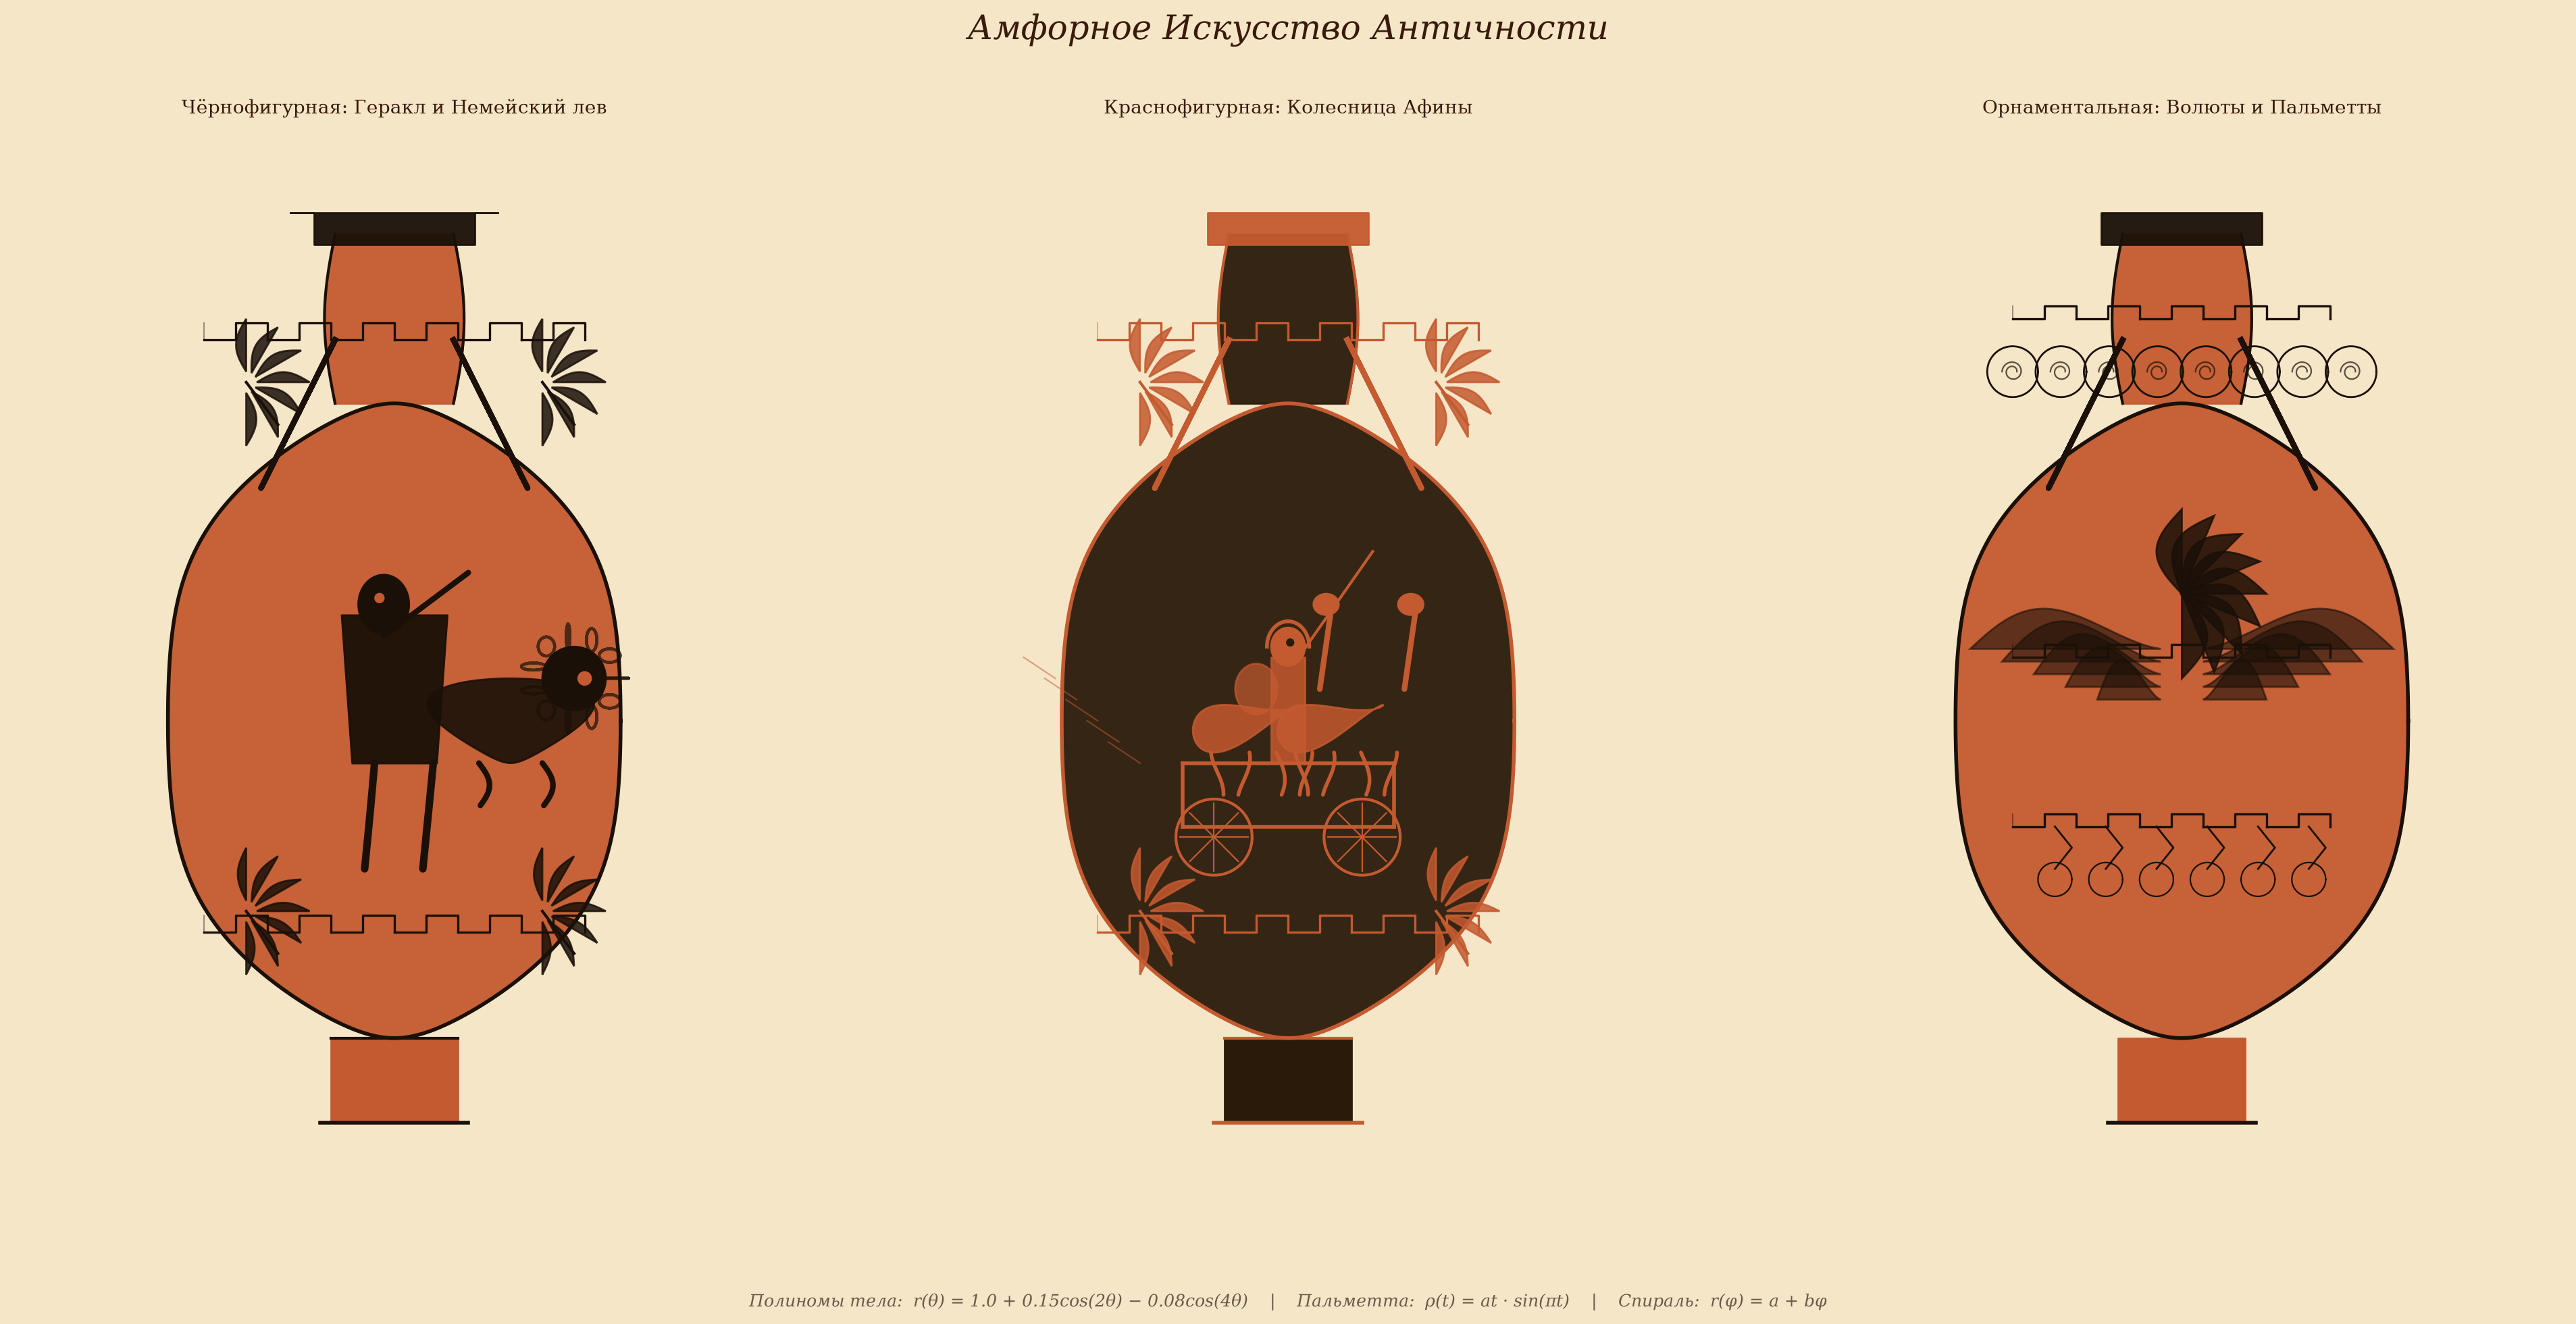

Generate this figure with Python:
import numpy as np
import matplotlib.pyplot as plt
from matplotlib.patches import FancyBboxPatch, Polygon, Circle, Ellipse, Arc
from matplotlib.path import Path
import matplotlib.patches as mpatches

fig, axes = plt.subplots(1, 3, figsize=(20, 10), facecolor='#f5e6c8')
fig.suptitle('Амфорное Искусство Античности', fontsize=18,
             fontfamily='serif', color='#3a1a0a', y=0.97, fontstyle='italic')

terracotta = '#c45a30'
terracotta_light = '#d87850'
black_fig = '#1a1008'
black_bg = '#2a1a0a'
cream = '#f0e0c0'
gold = '#c8a040'
white_clay = '#e8d8c0'

def draw_amphora_frame(ax, style='black'):
    """Контур амфоры — параметрические кривые"""
    t = np.linspace(0, 2*np.pi, 500)
    
    # Тело амфоры — модифицированный эллипс с полиномиальными поправками
    body_r = 1.0 + 0.15*np.cos(2*t) - 0.08*np.cos(4*t) + 0.03*np.sin(t)
    body_x = body_r * np.cos(t)
    body_y = -0.2 + 1.4 * np.sin(t)
    
    # Горлышко
    neck_t = np.linspace(0, 1, 100)
    neck_x_l = -0.28 - 0.05*np.sin(np.pi*neck_t)
    neck_x_r = 0.28 + 0.05*np.sin(np.pi*neck_t)
    neck_y = 1.2 + 0.8*neck_t
    
    # Крышка
    rim_t = np.linspace(-1, 1, 100)
    rim_x = 0.35 * (1 + 0.3*rim_t**2)
    
    # Ножка
    foot_t = np.linspace(-1, 1, 80)
    foot_x = 0.3 * (1 + 0.15*foot_t**2)
    
    return body_x, body_y, neck_x_l, neck_x_r, neck_y, rim_x, foot_t, foot_x

def draw_meander_band(ax, y, width, length, color):
    """Меандр — греческий ключ"""
    step = 0.15
    n = int(length / step)
    for i in range(n):
        x = -length/2 + i * step
        if i % 2 == 0:
            ax.plot([x, x+step, x+step, x+2*step, x+2*step],
                    [y, y, y+width, y+width, y],
                    color=color, linewidth=1.2)
        # вертикальные перемычки
        ax.plot([x, x], [y, y+width], color=color, linewidth=0.6, alpha=0.5)

def draw_palmette(ax, cx, cy, scale=1.0, color=black_fig):
    """Пальметта — орнамент"""
    t = np.linspace(0, np.pi, 100)
    for i in range(7):
        angle = -np.pi/2 + i * np.pi/6
        r = 0.3 * scale
        px = cx + r * np.cos(angle) * np.cos(t*0.5)
        py = cy + r * np.sin(angle) * (1 + 0.3*np.sin(t))
        # Лепестки как полиномы
        leaf_t = np.linspace(0, 1, 50)
        lx = cx + (0.05 + 0.25*leaf_t) * np.cos(angle)
        ly = cy + (0.05 + 0.25*leaf_t) * np.sin(angle)
        leaf_w = 0.08 * np.sin(np.pi * leaf_t) * scale
        ax.fill(lx + leaf_w*np.cos(angle+np.pi/2),
                ly + leaf_w*np.sin(angle+np.pi/2),
                color=color, alpha=0.85)
    
    # Стебель
    stem_t = np.linspace(0, 1, 50)
    ax.plot(cx + 0.15*stem_t, cy - 0.2*stem_t, color=color, linewidth=1.5)

def draw_greek_vase_scene_black(ax):
    """Чёрнофигурная вазопись — Геракл и Немейский лев"""
    # Фон — терракота
    ax.set_facecolor(terracotta)
    
    # Тело амфоры
    t = np.linspace(0, 2*np.pi, 500)
    body_r = 1.0 + 0.15*np.cos(2*t) - 0.08*np.cos(4*t)
    bx = body_r * np.cos(t)
    by = -0.3 + 1.5 * np.sin(t)
    
    # Заливка тела
    ax.fill(bx, by, color=terracotta, alpha=0.95)
    ax.plot(bx, by, color=black_fig, linewidth=2)
    
    # Горлышко
    neck_t = np.linspace(0, 1, 100)
    neck_xl = -0.28 - 0.05*np.sin(np.pi*neck_t)
    neck_xr = 0.28 + 0.05*np.sin(np.pi*neck_t)
    neck_y = 1.2 + 0.8*neck_t
    ax.fill_betweenx(neck_y, neck_xl, neck_xr, color=terracotta, alpha=0.95)
    ax.plot(neck_xl, neck_y, color=black_fig, linewidth=1.5)
    ax.plot(neck_xr, neck_y, color=black_fig, linewidth=1.5)
    
    # Крышка
    rim_t = np.linspace(-1, 1, 100)
    rim_x = 0.38 * (1 + 0.3*rim_t**2)
    ax.fill(rim_x, [2.1]*100, color=black_fig, alpha=0.95)
    ax.fill(-rim_x, [2.1]*100, color=black_fig, alpha=0.95)
    ax.fill_between([-0.38, 0.38], 1.95, 2.1, color=black_fig, alpha=0.95)
    
    # Ножка
    ax.fill_between([-0.3, 0.3], -2.2, -1.8, color=terracotta)
    ax.plot([-0.35, 0.35], [-2.2, -2.2], color=black_fig, linewidth=2)
    ax.plot([-0.3, 0.3], [-1.8, -1.8], color=black_fig, linewidth=1.5)
    
    # Ручки
    handle_t = np.linspace(-1, 1, 100)
    for side, sign in [('l', -1), ('r', 1)]:
        hx = sign * (0.28 + 0.35*(1 - handle_t**2))
        hy = 0.8 + 0.7*handle_t**2
        ax.plot(hx, hy, color=black_fig, linewidth=3)
    
    # Декоративные полосы
    draw_meander_band(ax, 1.5, 0.08, 1.8, black_fig)
    draw_meander_band(ax, -1.3, 0.08, 1.8, black_fig)
    
    # Пальметты
    draw_palmette(ax, -0.7, 1.3, 0.6, black_fig)
    draw_palmette(ax, 0.7, 1.3, 0.6, black_fig)
    draw_palmette(ax, -0.7, -1.2, 0.5, black_fig)
    draw_palmette(ax, 0.7, -1.2, 0.5, black_fig)
    
    # === СЦЕНА: Геракл и лев ===
    # Геракл (чёрная фигура)
    # Тело
    hero_t = np.linspace(0, 1, 100)
    # Ноги
    for lx, la in [(-0.15, 0.1), (0.15, -0.15)]:
        leg_x = lx + 0.1*np.sin(la + hero_t*0.5)
        leg_y = -1.0 + 0.5*hero_t
        ax.plot(leg_x, leg_y, color=black_fig, linewidth=4, solid_capstyle='round')
    
    # Торс
    torso_t = np.linspace(0, 1, 80)
    tx_l = -0.2 - 0.05*torso_t
    tx_r = 0.2 + 0.05*torso_t
    ty = -0.5 + 0.7*torso_t
    ax.fill_betweenx(ty, tx_l, tx_r, color=black_fig, alpha=0.95)
    
    # Голова
    head_t = np.linspace(0, 2*np.pi, 80)
    ax.fill(-0.05 + 0.12*np.cos(head_t), 0.25 + 0.14*np.sin(head_t), color=black_fig)
    # Лев (чёрная фигура)
    # Тело льва — полиномиальная кривая
    lion_body_t = np.linspace(0, 2*np.pi, 200)
    lion_bx = 0.55 + 0.35*np.cos(lion_body_t) + 0.1*np.sin(2*lion_body_t)
    lion_by = -0.3 + 0.2*np.sin(lion_body_t)
    ax.fill(lion_bx, lion_by, color=black_fig, alpha=0.9)
    
    # Голова льва
    lion_head_t = np.linspace(0, 2*np.pi, 80)
    ax.fill(0.85 + 0.15*np.cos(lion_head_t), -0.1 + 0.15*np.sin(lion_head_t), color=black_fig)
    
    # Грива — полиномические лучи
    mane_t = np.linspace(0, 2*np.pi, 60)
    for angle in np.linspace(0, 2*np.pi, 12):
        mx = 0.85 + 0.2*np.cos(angle) * (1 + 0.3*np.sin(3*mane_t))
        my = -0.1 + 0.2*np.sin(angle) * (1 + 0.3*np.cos(3*mane_t))
        ax.plot(mx, my, color=black_fig, linewidth=1.5, alpha=0.7)
    
    # Лапы льва
    for lx_off in [0.4, 0.7]:
        leg_t = np.linspace(0, 1, 50)
        ax.plot(lx_off + 0.05*np.sin(leg_t*3), -0.5 - 0.2*leg_t,
                color=black_fig, linewidth=3, solid_capstyle='round')
    
    # Дубина Геракла
    club_t = np.linspace(0, 1, 50)
    ax.plot(-0.05 + 0.4*club_t, 0.1 + 0.3*club_t,
            color=black_fig, linewidth=3, solid_capstyle='round')
    
    # Лев (вырез на чёрном — терракота)
    eye_lion = Circle((0.9, -0.1), 0.03, color=terracotta)
    ax.add_patch(eye_lion)
    eye_hero = Circle((-0.07, 0.28), 0.02, color=terracotta)
    ax.add_patch(eye_hero)
    
    ax.set_xlim(-1.8, 1.8)
    ax.set_ylim(-2.8, 2.5)
    ax.set_aspect('equal')
    ax.axis('off')
    ax.set_title('Чёрнофигурная: Геракл и Немейский лев',
                 fontsize=10, fontfamily='serif', color='#3a1a0a', pad=8)

def draw_greek_vase_scene_red(ax):
    """Краснофигурная вазопись — колесница Афины"""
    ax.set_facecolor(black_bg)
    
    t = np.linspace(0, 2*np.pi, 500)
    body_r = 1.0 + 0.15*np.cos(2*t) - 0.08*np.cos(4*t)
    bx = body_r * np.cos(t)
    by = -0.3 + 1.5 * np.sin(t)
    
    ax.fill(bx, by, color=black_bg, alpha=0.95)
    ax.plot(bx, by, color=terracotta, linewidth=2)
    
    # Горлышко
    neck_t = np.linspace(0, 1, 100)
    neck_xl = -0.28 - 0.05*np.sin(np.pi*neck_t)
    neck_xr = 0.28 + 0.05*np.sin(np.pi*neck_t)
    neck_y = 1.2 + 0.8*neck_t
    ax.fill_betweenx(neck_y, neck_xl, neck_xr, color=black_bg, alpha=0.95)
    ax.plot(neck_xl, neck_y, color=terracotta, linewidth=1.5)
    ax.plot(neck_xr, neck_y, color=terracotta, linewidth=1.5)
    
    # Крышка
    rim_t = np.linspace(-1, 1, 100)
    rim_x = 0.38 * (1 + 0.3*rim_t**2)
    ax.fill_between([-0.38, 0.38], 1.95, 2.1, color=terracotta, alpha=0.95)
    
    # Ножка
    ax.fill_between([-0.3, 0.3], -2.2, -1.8, color=black_bg)
    ax.plot([-0.35, 0.35], [-2.2, -2.2], color=terracotta, linewidth=2)
    ax.plot([-0.3, 0.3], [-1.8, -1.8], color=terracotta, linewidth=1.5)
    
    # Ручки
    handle_t = np.linspace(-1, 1, 100)
    for sign in [-1, 1]:
        hx = sign * (0.28 + 0.35*(1 - handle_t**2))
        hy = 0.8 + 0.7*handle_t**2
        ax.plot(hx, hy, color=terracotta, linewidth=3)
    
    # Декоративные полосы
    draw_meander_band(ax, 1.5, 0.08, 1.8, terracotta)
    draw_meander_band(ax, -1.3, 0.08, 1.8, terracotta)
    
    draw_palmette(ax, -0.7, 1.3, 0.6, terracotta)
    draw_palmette(ax, 0.7, 1.3, 0.6, terracotta)
    draw_palmette(ax, -0.7, -1.2, 0.5, terracotta)
    draw_palmette(ax, 0.7, -1.2, 0.5, terracotta)
    
    # === СЦЕНА: Колесница Афины ===
    # Колесница — тело
    char_x = [-0.5, 0.5]
    char_y = [-0.8, -0.8]
    ax.plot([-0.5, 0.5], [-0.8, -0.8], color=terracotta, linewidth=2)
    ax.plot([-0.5, -0.5], [-0.8, -0.5], color=terracotta, linewidth=2)
    ax.plot([0.5, 0.5], [-0.8, -0.5], color=terracotta, linewidth=2)
    ax.plot([-0.5, 0.5], [-0.5, -0.5], color=terracotta, linewidth=2)
    
    # Колесо — параметрическая окружность
    wheel_t = np.linspace(0, 2*np.pi, 100)
    wr = 0.18
    for wx in [-0.35, 0.35]:
        ax.plot(wx + wr*np.cos(wheel_t), -0.85 + wr*np.sin(wheel_t),
                color=terracotta, linewidth=1.5)
        # Спицы
        for s_a in np.linspace(0, 2*np.pi, 8, endpoint=False):
            ax.plot([wx, wx + wr*0.9*np.cos(s_a)],
                    [-0.85, -0.85 + wr*0.9*np.sin(s_a)],
                    color=terracotta, linewidth=0.8)
    
    # Кони (два) — полиномиальные силуэты
    for ci, cx_off in enumerate([-0.2, 0.2]):
        # Тело коня
        horse_t = np.linspace(0, 2*np.pi, 200)
        hx = cx_off + 0.2*np.cos(horse_t) + 0.15*np.sin(horse_t)
        hy = -0.3 + 0.1*np.sin(horse_t) + 0.05*np.cos(2*horse_t)
        ax.fill(hx, hy, color=terracotta, alpha=0.85)
        
        # Шея и голова
        neck_t = np.linspace(0, 1, 50)
        n_x = cx_off + 0.35 + 0.05*neck_t
        n_y = -0.15 + 0.35*neck_t
        ax.plot(n_x, n_y, color=terracotta, linewidth=3, solid_capstyle='round')
        # Голова
        head_t = np.linspace(0, 2*np.pi, 30)
        ax.fill(cx_off + 0.38 + 0.06*np.cos(head_t),
                0.25 + 0.05*np.sin(head_t), color=terracotta)
        
        # Ноги (бегущие)
        for li, la in enumerate([0.3, -0.2, 0.1, -0.3]):
            lx = cx_off + 0.15*li - 0.15 + 0.05*np.sin(la)
            ly_bot = -0.65
            ly_top = -0.45
            leg_t2 = np.linspace(0, 1, 30)
            l_x = lx + 0.03*np.sin(la*5 + leg_t2*3)
            l_y = ly_bot + (ly_top - ly_bot)*leg_t2
            ax.plot(l_x, l_y, color=terracotta, linewidth=2, solid_capstyle='round')
    
    # Афина на колеснице
    # Тело
    athena_t = np.linspace(0, 1, 80)
    ax.fill_betweenx(-0.5 + 0.5*athena_t, -0.08, 0.08, color=terracotta, alpha=0.85)
    # Голова
    head_t2 = np.linspace(0, 2*np.pi, 60)
    ax.fill(0.0 + 0.08*np.cos(head_t2), 0.05 + 0.09*np.sin(head_t2), color=terracotta)
    # Шлем
    helmet_t = np.linspace(0, np.pi, 50)
    ax.plot(0.0 + 0.1*np.cos(helmet_t), 0.05 + 0.12*np.sin(helmet_t),
            color=terracotta, linewidth=2)
    # Копьё
    ax.plot([0.05, 0.4], [0.0, 0.5], color=terracotta, linewidth=1.5)
    
    # Щит
    shield_t = np.linspace(0, 2*np.pi, 60)
    ax.fill(-0.15 + 0.1*np.cos(shield_t), -0.15 + 0.12*np.sin(shield_t),
            color=terracotta, alpha=0.7)
    
    # Лучи славы за колесницей
    for ray_i in range(5):
        rx = -0.7 - 0.1*ray_i
        ry = -0.5 + 0.1*ray_i
        ax.plot([rx, rx - 0.15], [ry, ry + 0.1], color=terracotta, linewidth=0.8, alpha=0.5)
    
    # Глаза — терракота на чёрном
    eye_hero = Circle((0.01, 0.07), 0.015, color=black_bg)
    ax.add_patch(eye_hero)
    
    ax.set_xlim(-1.8, 1.8)
    ax.set_ylim(-2.8, 2.5)
    ax.set_aspect('equal')
    ax.axis('off')
    ax.set_title('Краснофигурная: Колесница Афины',
                 fontsize=10, fontfamily='serif', color='#3a1a0a', pad=8)

def draw_amphora_ornament(ax):
    """Детальный орнамент амфоры — пальметты, лотосы, меандр"""
    ax.set_facecolor(terracotta)
    
    t = np.linspace(0, 2*np.pi, 500)
    body_r = 1.0 + 0.15*np.cos(2*t) - 0.08*np.cos(4*t)
    bx = body_r * np.cos(t)
    by = -0.3 + 1.5 * np.sin(t)
    
    ax.fill(bx, by, color=terracotta, alpha=0.95)
    ax.plot(bx, by, color=black_fig, linewidth=2)
    
    # Горлышко
    neck_t = np.linspace(0, 1, 100)
    neck_xl = -0.28 - 0.05*np.sin(np.pi*neck_t)
    neck_xr = 0.28 + 0.05*np.sin(np.pi*neck_t)
    neck_y = 1.2 + 0.8*neck_t
    ax.fill_betweenx(neck_y, neck_xl, neck_xr, color=terracotta, alpha=0.95)
    ax.plot(neck_xl, neck_y, color=black_fig, linewidth=1.5)
    ax.plot(neck_xr, neck_y, color=black_fig, linewidth=1.5)
    
    # Крышка
    rim_t = np.linspace(-1, 1, 100)
    rim_x = 0.38 * (1 + 0.3*rim_t**2)
    ax.fill_between([-0.38, 0.38], 1.95, 2.1, color=black_fig, alpha=0.95)
    
    # Ножка
    ax.fill_between([-0.3, 0.3], -2.2, -1.8, color=terracotta)
    ax.plot([-0.35, 0.35], [-2.2, -2.2], color=black_fig, linewidth=2)
    
    # Ручки
    handle_t = np.linspace(-1, 1, 100)
    for sign in [-1, 1]:
        hx = sign * (0.28 + 0.35*(1 - handle_t**2))
        hy = 0.8 + 0.7*handle_t**2
        ax.plot(hx, hy, color=black_fig, linewidth=3)
    
    # === МНОГОЯРУСНЫЙ ОРНАМЕНТ ===
    
    # Верхний меандр
    draw_meander_band(ax, 1.6, 0.06, 1.6, black_fig)
    
    # Верхний волютный фриз
    volut_t = np.linspace(0, 2*np.pi, 100)
    for vx_off in np.linspace(-0.8, 0.8, 8):
        vr = 0.12
        ax.plot(vx_off + vr*np.cos(volut_t), 1.35 + vr*np.sin(volut_t),
                color=black_fig, linewidth=1)
        # Спираль внутри
        spir_t = np.linspace(0, 3*np.pi, 100)
        sr = 0.02 + 0.03*spir_t/(3*np.pi)
        ax.plot(vx_off + sr*np.cos(spir_t), 1.35 + sr*np.sin(spir_t),
                color=black_fig, linewidth=0.8, alpha=0.7)
    
    # Центральная пальметта — крупная
    pal_t = np.linspace(0, np.pi, 100)
    for i in range(9):
        angle = -np.pi/2 + i * np.pi/8
        leaf_t = np.linspace(0, 1, 80)
        lx = 0.4*leaf_t * np.cos(angle)
        ly = 0.4*leaf_t * np.sin(angle)
        leaf_w = 0.12 * np.sin(np.pi * leaf_t)
        ax.fill(lx + leaf_w*np.cos(angle+np.pi/2),
                0.3 + ly + leaf_w*np.sin(angle+np.pi/2),
                color=black_fig, alpha=0.85)
    
    # Бутон лотоса — полиномиальные лепестки
    for side in [-1, 1]:
        lotus_t = np.linspace(0, 1, 80)
        for li in range(5):
            la = side * (0.3 + li*0.15)
            lpetal_x = side*0.1 + la * lotus_t**0.7
            lpetal_y = -0.2 + 0.15*np.sin(np.pi*lotus_t) + li*0.06
            lpetal_w = 0.04 * np.sin(np.pi*lotus_t)
            ax.fill(lpetal_x, lpetal_y + lpetal_w, color=black_fig, alpha=0.6)
    
    # Средний меандр
    draw_meander_band(ax, 0.0, 0.06, 1.6, black_fig)
    
    # Нижний меандр
    draw_meander_band(ax, -0.8, 0.06, 1.6, black_fig)
    
    # Стрелки внизу
    for sx in np.linspace(-0.6, 0.6, 6):
        ax.plot([sx, sx+0.08, sx], [-1.0, -0.9, -0.8],
                color=black_fig, linewidth=1)
    
    # Двойная линия
    for yy in [-1.1, -1.15]:
        circle_t = np.linspace(0, 2*np.pi, 300)
        cr = 1.0 + 0.15*np.cos(2*circle_t) - 0.08*np.cos(4*circle_t)
        cx = cr * np.cos(circle_t) * 0.85
        cy = yy + 0.02*np.sin(10*circle_t)
    
    # Нижний волютный фриз
    for vx_off in np.linspace(-0.6, 0.6, 6):
        vr = 0.08
        ax.plot(vx_off + vr*np.cos(volut_t), -1.05 + vr*np.sin(volut_t),
                color=black_fig, linewidth=0.8)
    
    ax.set_xlim(-1.8, 1.8)
    ax.set_ylim(-2.8, 2.5)
    ax.set_aspect('equal')
    ax.axis('off')
    ax.set_title('Орнаментальная: Волюты и Пальметты',
                 fontsize=10, fontfamily='serif', color='#3a1a0a', pad=8)

draw_greek_vase_scene_black(axes[0])
draw_greek_vase_scene_red(axes[1])
draw_amphora_ornament(axes[2])

# Формулы внизу
formulas = (
    "Полиномы тела:  r(θ) = 1.0 + 0.15cos(2θ) − 0.08cos(4θ)    |    "
    "Пальметта:  ρ(t) = at · sin(πt)    |    "
    "Спираль:  r(φ) = a + bφ"
)
fig.text(0.5, 0.01, formulas, ha='center', va='bottom',
         fontsize=9, fontfamily='serif', color='#6a5a4a', fontstyle='italic')

plt.tight_layout(rect=[0, 0.04, 1, 0.94])
plt.savefig('amphora_art.png', dpi=200, bbox_inches='tight', facecolor='#f5e6c8')
print("Сохранено: amphora_art.png")
